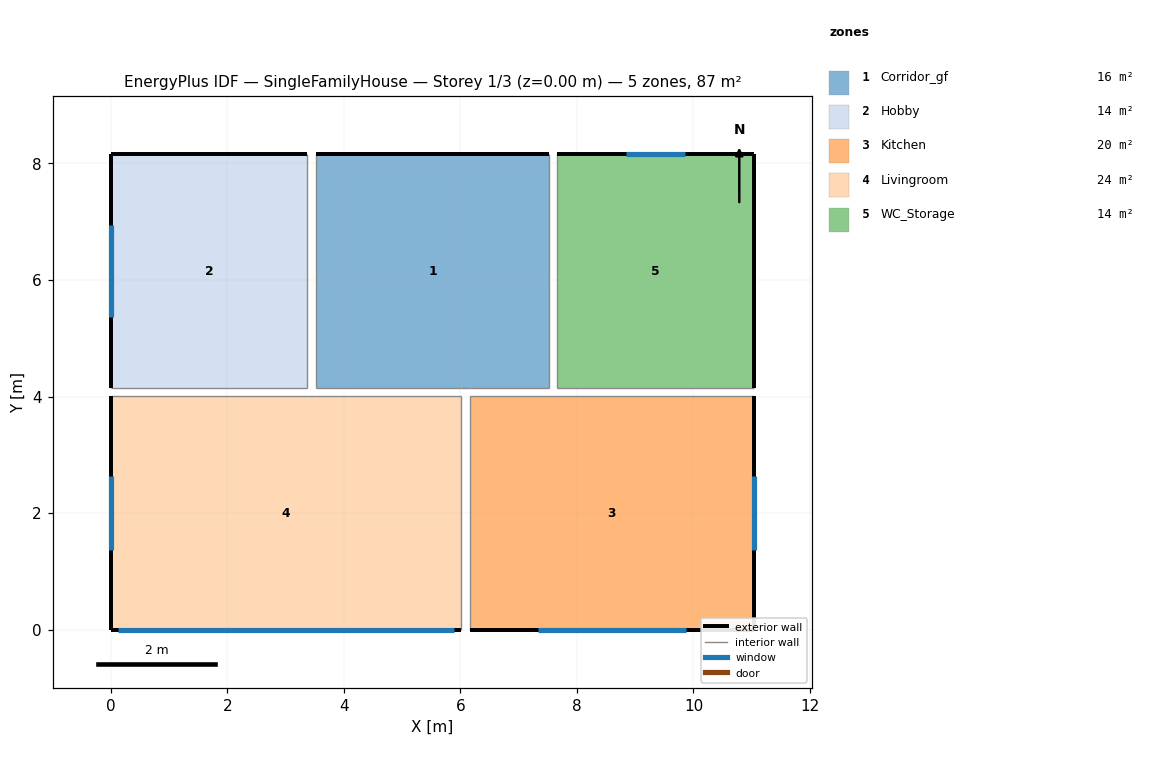
=== STOREY PLAN SPEC (per zone: floor XY polygon, exterior-wall plan segments, windows/doors) ===
zone 1: Corridor_gf  (16.0 m²)
  floor: (3.52, 8.16) (7.52, 8.16) (7.52, 4.15) (3.52, 4.15)
  exterior wall: (3.52, 8.16) – (7.52, 8.16)  [4.0 m]
  interior walls: 5
zone 2: Hobby  (13.5 m²)
  floor: (0.00, 8.16) (3.37, 8.16) (3.37, 4.15) (0.00, 4.15)
  exterior wall: (0.00, 4.15) – (0.00, 8.16)  [4.0 m]
    window: (0.00, 6.94) – (0.00, 5.37)  [2.2 m²]
  exterior wall: (0.00, 8.16) – (3.37, 8.16)  [3.4 m]
  interior walls: 2
zone 3: Kitchen  (19.6 m²)
  floor: (6.16, 4.01) (11.04, 4.01) (11.04, 0.00) (6.16, 0.00)
  exterior wall: (11.04, 0.00) – (11.04, 4.01)  [4.0 m]
    window: (11.04, 1.37) – (11.04, 2.64)  [1.8 m²]
  exterior wall: (6.16, 0.00) – (11.04, 0.00)  [4.9 m]
    window: (7.33, 0.00) – (9.86, 0.00)  [3.5 m²]
  interior walls: 4
zone 4: Livingroom  (24.1 m²)
  floor: (0.00, 4.01) (6.01, 4.01) (6.01, 0.00) (0.00, 0.00)
  exterior wall: (0.00, 0.00) – (0.00, 4.01)  [4.0 m]
    window: (0.00, 2.64) – (0.00, 1.37)  [1.8 m²]
  exterior wall: (0.00, 0.00) – (6.01, 0.00)  [6.0 m]
    window: (0.12, 0.00) – (5.90, 0.00)  [8.6 m²]
  interior walls: 4
zone 5: WC_Storage  (13.5 m²)
  floor: (7.66, 8.16) (11.04, 8.16) (11.04, 4.15) (7.66, 4.15)
  exterior wall: (11.04, 4.15) – (11.04, 8.16)  [4.0 m]
  exterior wall: (7.66, 8.16) – (11.04, 8.16)  [3.4 m]
    window: (9.86, 8.16) – (8.84, 8.16)  [1.4 m²]
  interior walls: 2

=== DERIVED (storey summary) ===
Building: SingleFamilyHouse
Storey: 1 of 3  (floor level z = 0.00 m)
Storey gross floor area: 86.7 m²
Zones on this storey: 5
  - Corridor_gf: floor 16.0 m²; exterior wall 4.0 m (10.4 m²); WWR 0.0%
  - Hobby: floor 13.5 m²; exterior wall 7.4 m (19.2 m²); 1 window(s) 2.2 m²; WWR 11.4%
  - Kitchen: floor 19.6 m²; exterior wall 8.9 m (23.1 m²); 2 window(s) 5.3 m²; WWR 23.0%
  - Livingroom: floor 24.1 m²; exterior wall 10.0 m (26.1 m²); 2 window(s) 10.4 m²; WWR 39.9%
  - WC_Storage: floor 13.5 m²; exterior wall 7.4 m (19.2 m²); 1 window(s) 1.4 m²; WWR 7.5%
Zone adjacency (shared interzone walls):
  - Corridor_gf ↔ Hobby
  - Corridor_gf ↔ Kitchen
  - Corridor_gf ↔ Livingroom
  - Corridor_gf ↔ WC_Storage
  - Hobby ↔ Livingroom
  - Kitchen ↔ Livingroom
  - Kitchen ↔ WC_Storage